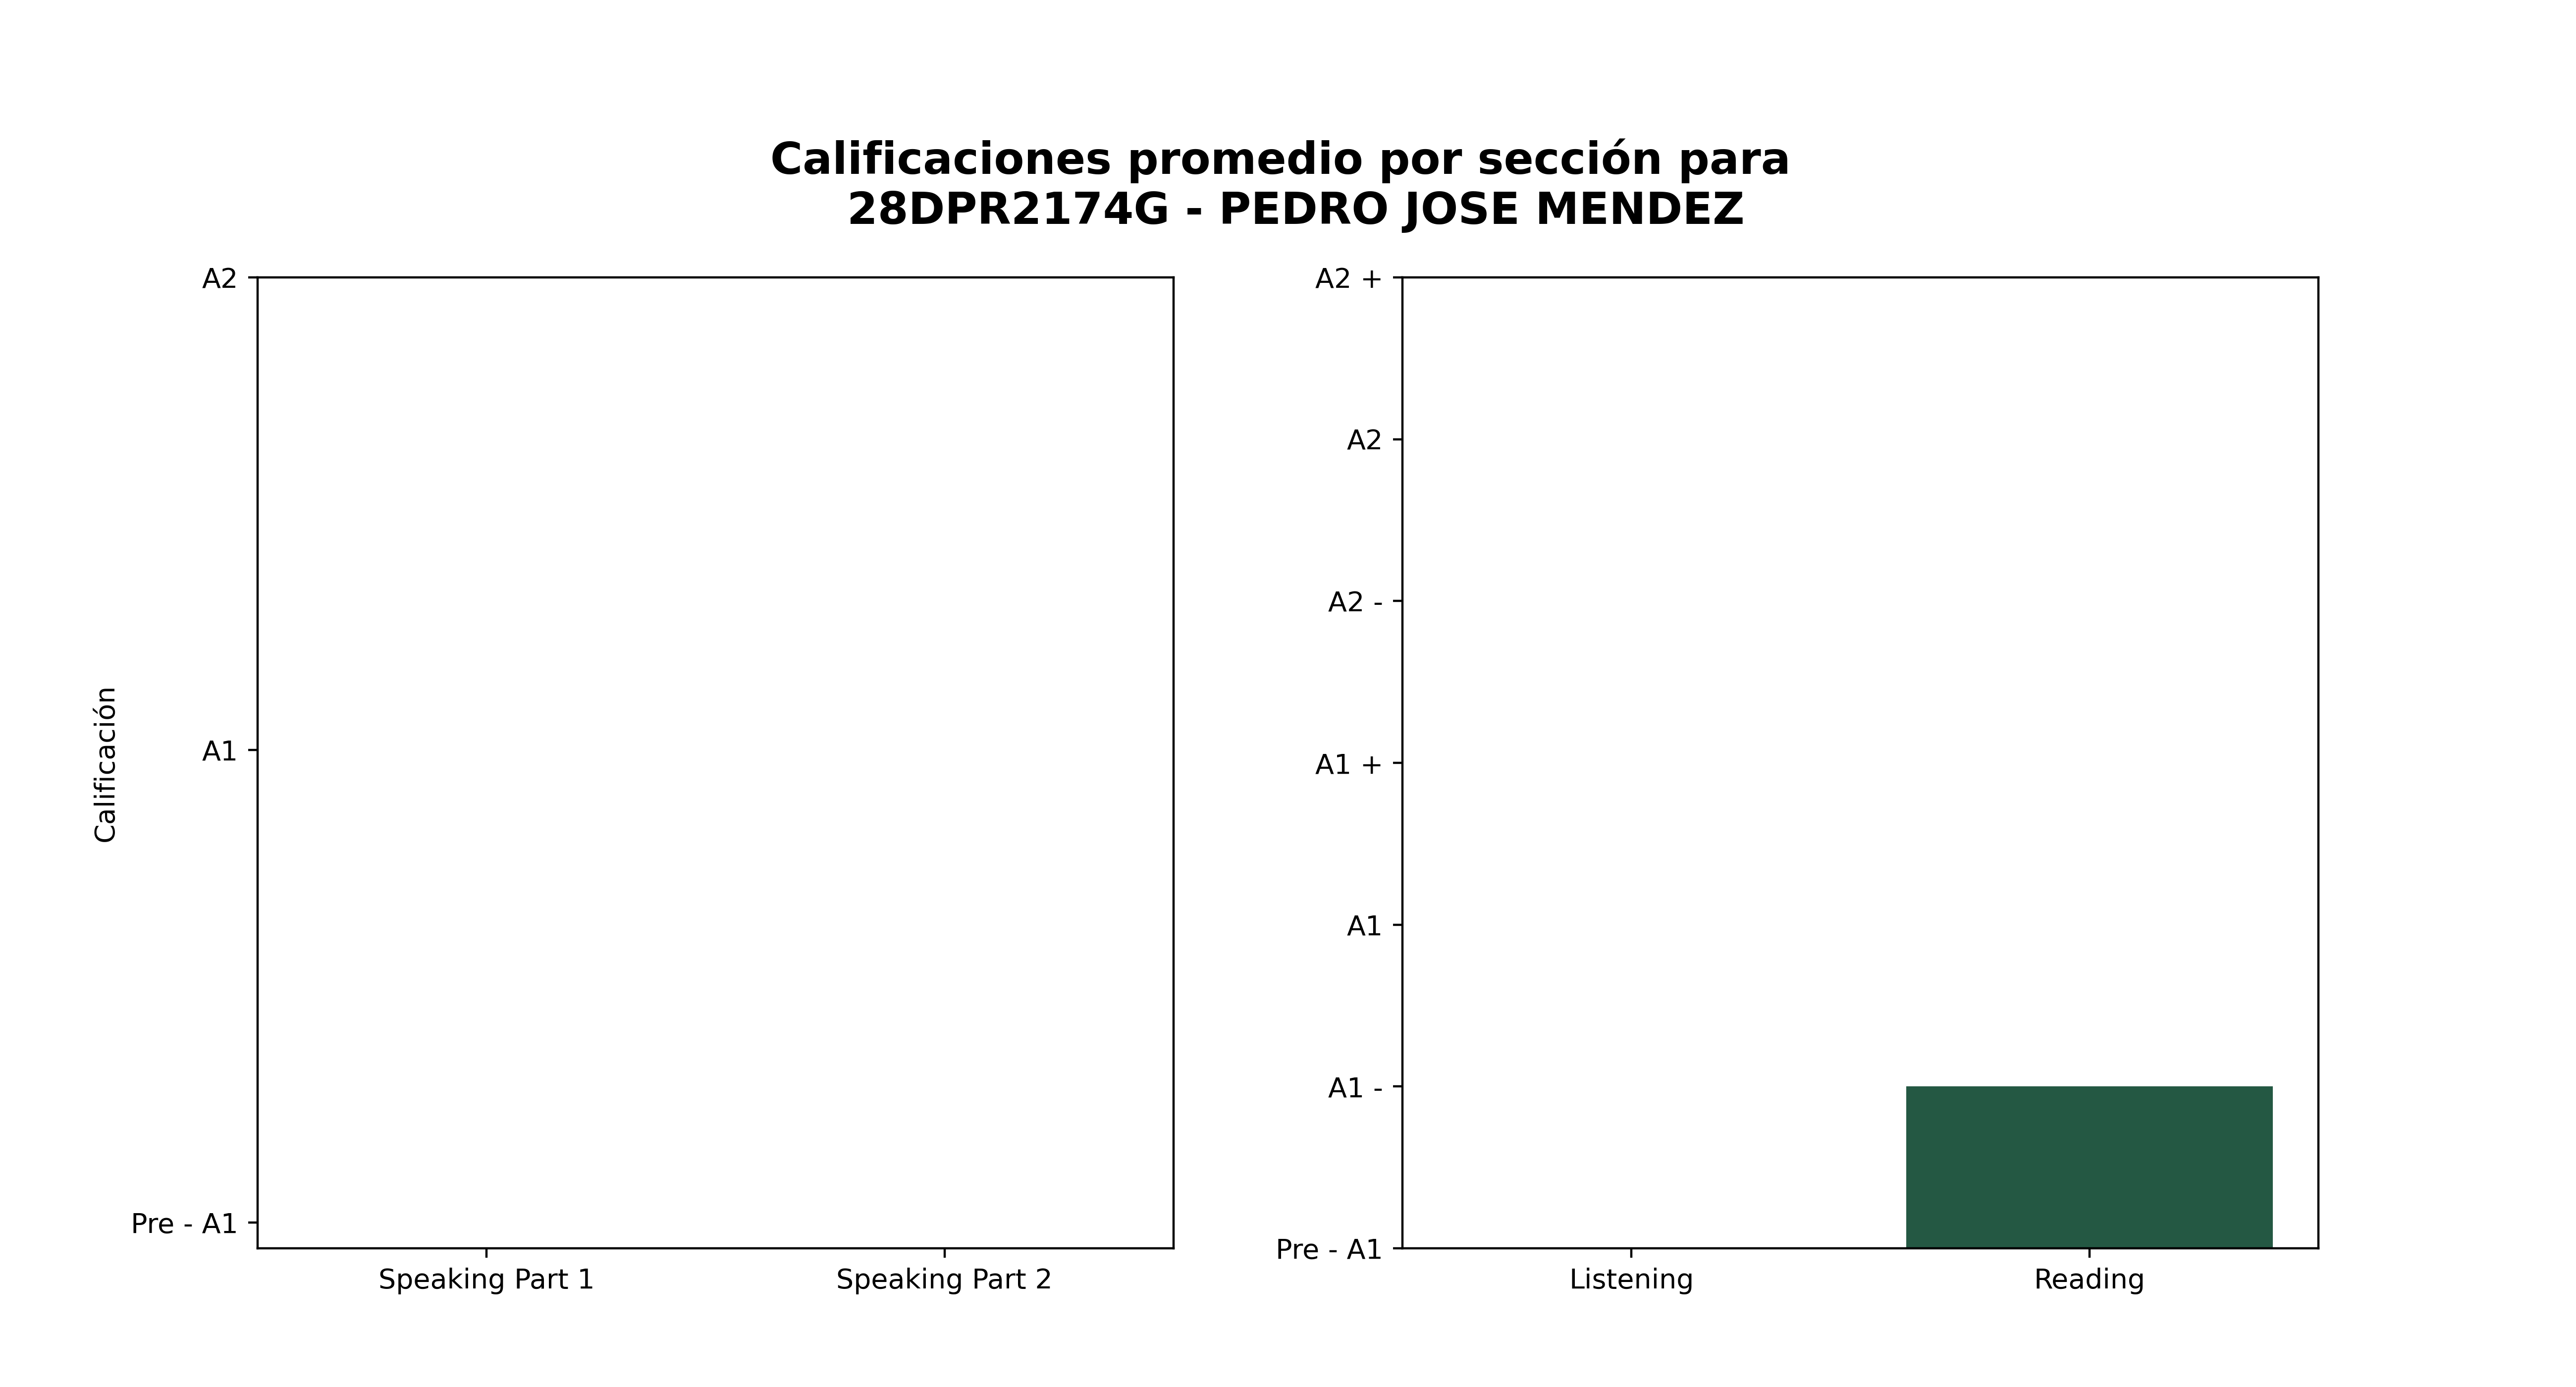

The table this chart was drawn from, first rows:
Sección, Promedio de aciertos correctos, Calificación, Número de estudiantes con esa calificaci…, Promedio de aciertos asignada por reviso…
Speaking Part 1, 0, Pre - A1, 1, 8
Speaking Part 2, 0, Pre - A1, 1, 8
Listening, 0, Pre - A1, 0, 5
Reading, 11, A1 -, 1, 5
